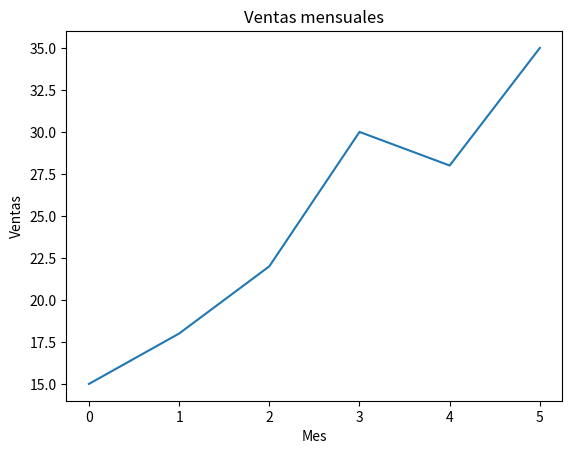

Source code (Python):
print("Hola Ciencia de Datos")


temperaturas = [25, 27, 24, 30, 28, 29, 26]

print("Temperaturas:", temperaturas)
print("Máxima:", max(temperaturas))
print("Mínima:", min(temperaturas))
print("Promedio:", sum(temperaturas)/len(temperaturas))



import pandas as pd

datos = pd.DataFrame({
    "Nombre": ["Ana", "Juan", "María", "Carlos"],
    "Edad": [20, 25, 22, 30],
    "Ciudad": ["Cali", "Bogotá", "Medellín", "Cali"]
})

datos



datos_numericos = [12, 15, 18, 20, 25, 30, 35]

media = sum(datos_numericos)/len(datos_numericos)

print("Media:", media)
print("Máximo:", max(datos_numericos))
print("Mínimo:", min(datos_numericos))



import matplotlib.pyplot as plt

ventas = [15, 18, 22, 30, 28, 35]

plt.plot(ventas)
plt.title("Ventas mensuales")
plt.xlabel("Mes")
plt.ylabel("Ventas")
plt.show()
